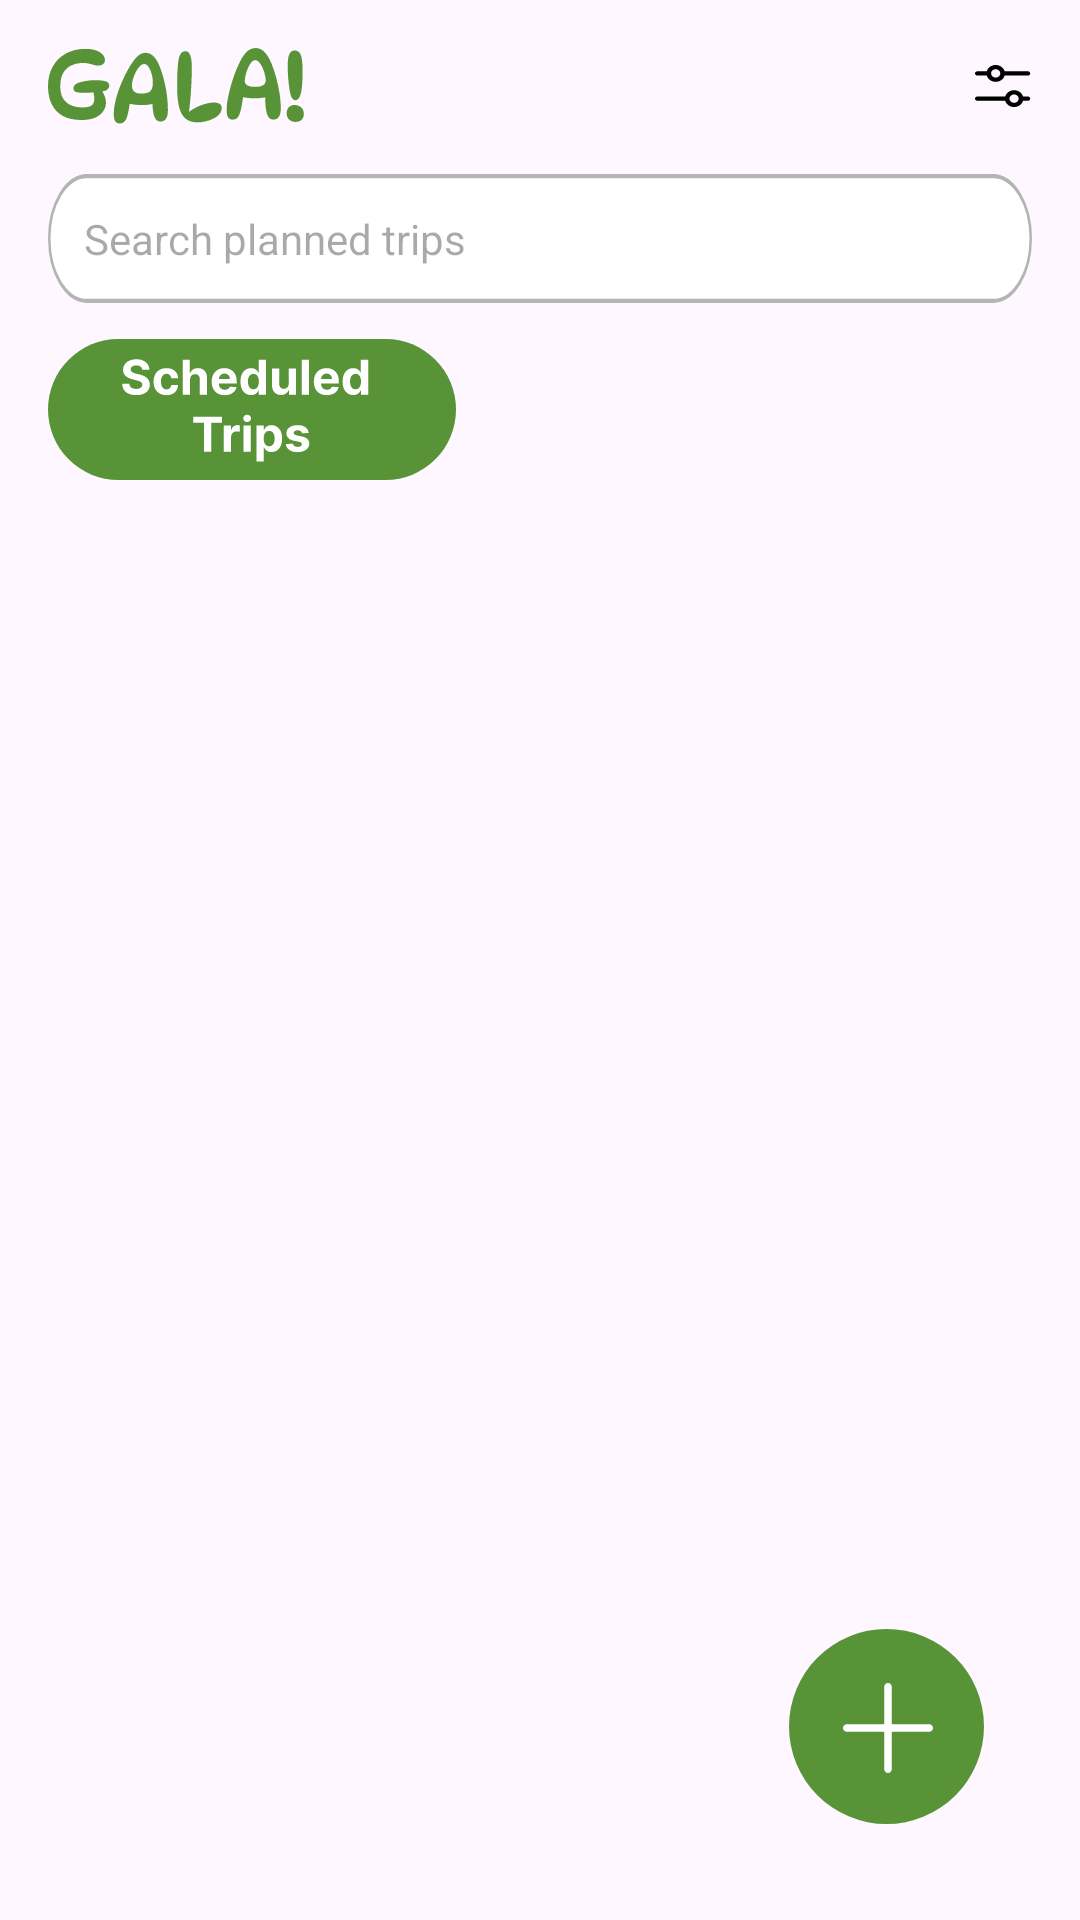

Write the Android layout XML for this screen, with the resource values it uses.
<!-- AndroidManifest.xml: application theme Theme.Galafunctions -->
<!-- res/layout/fragment_home.xml -->
<?xml version="1.0" encoding="utf-8"?>
<androidx.constraintlayout.widget.ConstraintLayout
    xmlns:android="http://schemas.android.com/apk/res/android"
    xmlns:app="http://schemas.android.com/apk/res-auto"
    xmlns:tools="http://schemas.android.com/tools"
    android:id="@+id/homeRoot"
    android:layout_width="match_parent"
    android:layout_height="match_parent"
    android:padding="16dp">

    <ImageView
        android:id="@+id/ivHomeTitle"
        android:layout_width="wrap_content"
        android:layout_height="wrap_content"
        android:src="@drawable/galadb"
        android:contentDescription="GALA!"
        app:layout_constraintTop_toTopOf="parent"
        app:layout_constraintStart_toStartOf="parent"/>

    <ImageButton
        android:id="@+id/btnFilter"
        android:layout_width="wrap_content"
        android:layout_height="wrap_content"
        android:background="@android:color/transparent"
        android:src="@drawable/filter"
        android:contentDescription="Filter"
        app:layout_constraintTop_toTopOf="@id/ivHomeTitle"
        app:layout_constraintBottom_toBottomOf="@id/ivHomeTitle"
        app:layout_constraintEnd_toEndOf="parent"/>

    <ImageView
        android:id="@+id/ivSearchBg"
        android:layout_width="0dp"
        android:layout_height="0dp"
        android:scaleType="fitXY"
        app:layout_constraintBottom_toBottomOf="@id/etSearch"
        app:layout_constraintEnd_toEndOf="@id/etSearch"
        app:layout_constraintStart_toStartOf="@id/etSearch"
        app:layout_constraintTop_toTopOf="@id/etSearch"
        app:srcCompat="@drawable/searchbox" />

    <EditText
        android:id="@+id/etSearch"
        android:layout_width="0dp"
        android:layout_height="wrap_content"
        android:hint="Search planned trips"
        android:layout_marginTop="16dp"
        android:background="@android:color/transparent"
        android:padding="12dp"
        android:textSize="14sp"
        android:inputType="text"
        android:importantForAutofill="no"
        app:layout_constraintTop_toBottomOf="@id/ivHomeTitle"
        app:layout_constraintStart_toStartOf="parent"
        app:layout_constraintEnd_toEndOf="parent"/>

    <ImageButton
        android:id="@+id/btnPlanned"
        android:layout_width="wrap_content"
        android:layout_height="wrap_content"
        android:background="@android:color/transparent"
        android:src="@drawable/scheduledtripsbtn"
        android:layout_marginTop="12dp"
        app:layout_constraintTop_toBottomOf="@id/etSearch"
        app:layout_constraintStart_toStartOf="parent"/>

    <TextView
        android:id="@+id/tvEmptyTrips"
        android:layout_width="0dp"
        android:layout_height="wrap_content"
        android:text="No planned trips yet."
        android:visibility="gone"
        android:alpha="0.7"
        android:layout_marginTop="12dp"
        app:layout_constraintTop_toBottomOf="@id/btnPlanned"
        app:layout_constraintStart_toStartOf="parent"
        app:layout_constraintEnd_toEndOf="parent"/>

    <androidx.recyclerview.widget.RecyclerView
        android:id="@+id/rvTrips"
        android:layout_width="0dp"
        android:layout_height="0dp"
        android:layout_marginTop="8dp"
        android:paddingBottom="80dp"
        android:clipToPadding="false"
        app:layout_constraintTop_toBottomOf="@id/btnPlanned"
        app:layout_constraintBottom_toBottomOf="parent"
        app:layout_constraintStart_toStartOf="parent"
        app:layout_constraintEnd_toEndOf="parent" />

    <ImageButton
        android:id="@+id/fabAddGala"
        android:layout_width="wrap_content"
        android:layout_height="wrap_content"
        android:layout_margin="16dp"
        android:background="@android:color/transparent"
        android:src="@drawable/addbtn"
        app:layout_constraintBottom_toBottomOf="parent"
        app:layout_constraintEnd_toEndOf="parent" />

</androidx.constraintlayout.widget.ConstraintLayout>
<!-- resources referenced by this layout -->
<resources>
  <!-- drawable addbtn (drawable) -->
  <vector xmlns:android="http://schemas.android.com/apk/res/android"
      android:width="65dp"
      android:height="65dp"
      android:viewportWidth="65"
      android:viewportHeight="65">
    <path
        android:pathData="M32.5,0L32.5,0A32.5,32.5 0,0 1,65 32.5L65,32.5A32.5,32.5 0,0 1,32.5 65L32.5,65A32.5,32.5 0,0 1,0 32.5L0,32.5A32.5,32.5 0,0 1,32.5 0z"
        android:fillColor="#589437"/>
    <path
        android:pathData="M48,33C48,33.332 47.868,33.65 47.634,33.884C47.4,34.118 47.082,34.25 46.75,34.25H34.25V46.75C34.25,47.082 34.118,47.4 33.884,47.634C33.65,47.868 33.332,48 33,48C32.668,48 32.35,47.868 32.116,47.634C31.882,47.4 31.75,47.082 31.75,46.75V34.25H19.25C18.919,34.25 18.601,34.118 18.366,33.884C18.132,33.65 18,33.332 18,33C18,32.668 18.132,32.35 18.366,32.116C18.601,31.882 18.919,31.75 19.25,31.75H31.75V19.25C31.75,18.919 31.882,18.601 32.116,18.366C32.35,18.132 32.668,18 33,18C33.332,18 33.65,18.132 33.884,18.366C34.118,18.601 34.25,18.919 34.25,19.25V31.75H46.75C47.082,31.75 47.4,31.882 47.634,32.116C47.868,32.35 48,32.668 48,33Z"
        android:fillColor="#ffffff"/>
  </vector>
  <!-- drawable filter: vector/xml drawable (drawable, 2308 chars, omitted) -->
  <!-- drawable galadb: vector/xml drawable (drawable, 6973 chars, omitted) -->
  <!-- drawable scheduledtripsbtn: vector/xml drawable (drawable, 9883 chars, omitted) -->
  <!-- drawable searchbox (drawable) -->
  <vector xmlns:android="http://schemas.android.com/apk/res/android"
      android:width="390dp"
      android:height="31dp"
      android:viewportWidth="390"
      android:viewportHeight="31">
    <path
        android:pathData="M15.5,0.5L374.5,0.5A15,15 0,0 1,389.5 15.5L389.5,15.5A15,15 0,0 1,374.5 30.5L15.5,30.5A15,15 0,0 1,0.5 15.5L0.5,15.5A15,15 0,0 1,15.5 0.5z"
        android:fillColor="#ffffff"/>
    <path
        android:strokeWidth="1"
        android:pathData="M15.5,0.5L374.5,0.5A15,15 0,0 1,389.5 15.5L389.5,15.5A15,15 0,0 1,374.5 30.5L15.5,30.5A15,15 0,0 1,0.5 15.5L0.5,15.5A15,15 0,0 1,15.5 0.5z"
        android:fillColor="#00000000"
        android:strokeColor="#B4B4B4"/>
  </vector>
  <style name="Theme.Galafunctions" parent="Base.Theme.Galafunctions">
          <item name="bottomNavigationStyle">@style/Widget.App.BottomNavigationView</item>
      </style>
  <style name="Base.Theme.Galafunctions" parent="Theme.Material3.DayNight.NoActionBar">
          
          
      </style>
  <style name="Widget.App.BottomNavigationView" parent="Widget.Material3.BottomNavigationView">
          <item name="itemTextAppearanceActive">@style/TextAppearance.App.BottomNavigation</item>
          <item name="itemTextAppearanceInactive">@style/TextAppearance.App.BottomNavigation</item>
      </style>
  <style name="TextAppearance.App.BottomNavigation" parent="TextAppearance.Material3.LabelMedium">
          <item name="android:fontFamily">@font/inter</item>
          <item name="fontFamily">@font/inter</item>
      </style>
</resources>
